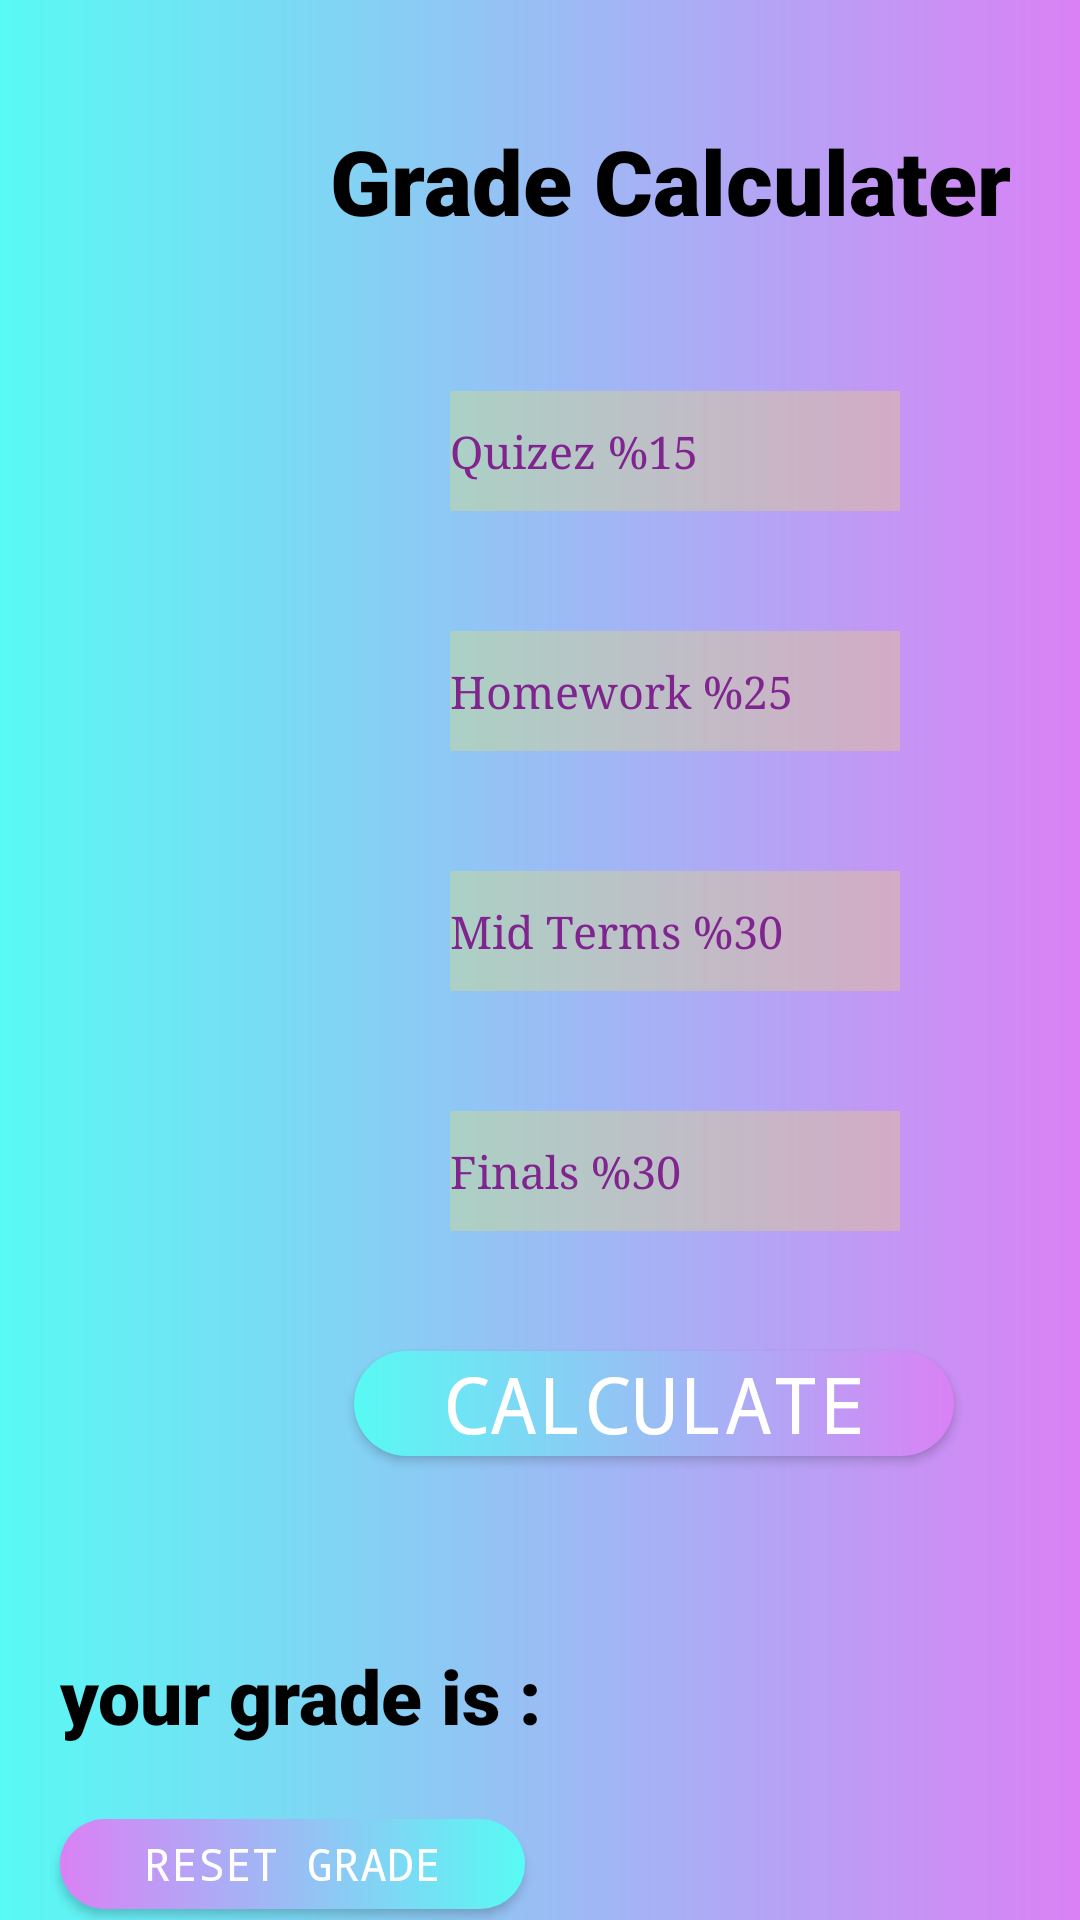

Android layout source for this screen:
<!-- AndroidManifest.xml: application theme AppTheme -->
<!-- res/layout/activity_main.xml -->
<?xml version="1.0" encoding="utf-8"?>
<LinearLayout xmlns:android="http://schemas.android.com/apk/res/android"
    xmlns:app="http://schemas.android.com/apk/res-auto"
    xmlns:tools="http://schemas.android.com/tools"
    android:layout_width="match_parent"
    android:layout_height="match_parent"
    android:background="@drawable/back"

    android:orientation="vertical"
    tools:context=".MainActivity">

    <TextView
        android:id="@+id/textView"
        android:layout_width="wrap_content"
        android:layout_height="wrap_content"
        android:layout_marginStart="110dp"
        android:layout_marginTop="40dp"
        android:fontFamily="sans-serif-black"
        android:gravity="center"
        android:text="@string/grade_calculater"
        android:textColor="#000000"
        android:textSize="30sp" />

    <EditText
        android:id="@+id/editTextTextPersonName1"
        android:layout_width="150dp"
        android:layout_height="40dp"
        android:layout_marginStart="150dp"
        android:layout_marginTop="50dp"
        android:background="#4BFFEB3B"
        android:backgroundTint="#DAFFEB3B"
        android:editable="true"
        android:ems="10"
        android:fontFamily="serif"
        android:hint="@string/quizez_15"
        android:inputType="textPersonName"
        android:shadowColor="#2259FF"
        android:textColor="#FF9800"
        android:textColorHint="#FF80258F"
        android:textSize="15sp"
        android:autofillHints="" />

    <EditText
        android:id="@+id/editTextTextPersonName2"

        android:layout_width="150dp"
        android:layout_height="40dp"
        android:layout_marginStart="150dp"
        android:layout_marginTop="40dp"
        android:background="#4BFFEB3B"
        android:backgroundTint="#DAFFEB3B"
        android:editable="true"
        android:ems="10"
        android:fontFamily="serif"
        android:hint="@string/homework_25"
        android:inputType="textPersonName"
        android:shadowColor="#2259FF"
        android:textColor="#FF9800"
        android:textColorHint="#FF80258F"
        android:textSize="15sp"
        android:autofillHints="" />

    <EditText
        android:id="@+id/editTextTextPersonName4"
        android:layout_width="150dp"
        android:layout_height="40dp"
        android:layout_marginStart="150dp"
        android:layout_marginTop="40dp"
        android:background="#4BFFEB3B"
        android:backgroundTint="#DAFFEB3B"
        android:editable="true"
        android:ems="10"
        android:fontFamily="serif"
        android:hint="@string/mid_terms_30"
        android:inputType="textPersonName"
        android:shadowColor="#2259FF"
        android:textColor="#FF9800"
        android:textColorHint="#FF80258F"
        android:textSize="15sp"
        android:autofillHints="" />

    <EditText
        android:id="@+id/editTextTextPersonName3"
        android:layout_width="150dp"
        android:layout_height="40dp"
        android:layout_marginStart="150dp"
        android:layout_marginTop="40dp"
        android:background="#4BFFEB3B"
        android:backgroundTint="#DAFFEB3B"
        android:editable="true"
        android:ems="10"
        android:fontFamily="serif"
        android:hint="@string/finals_30"
        android:inputType="textPersonName"
        android:shadowColor="#2259FF"
        android:textColor="#FF9800"
        android:textColorHint="#FF80258F"
        android:textSize="15sp"
        android:autofillHints="" />

    <Button
        android:id="@+id/button"
        android:layout_width="200dp"
        android:layout_height="35dp"
        android:layout_marginStart="118dp"
        android:layout_marginTop="40dp"
        android:background="@drawable/button1"
        android:fontFamily="monospace"
        android:gravity="center"
        android:text="@string/calculate"
        android:textColor="#FFFFFF"
        android:textSize="26sp" />

    <LinearLayout
        android:layout_width="match_parent"
        android:layout_height="121dp"
        android:orientation="horizontal">

        <TextView
            android:id="@+id/textView2"
            android:layout_width="180dp"
            android:layout_height="wrap_content"
            android:layout_marginStart="20dp"
            android:layout_marginTop="20dp"
            android:fontFamily="sans-serif-black"
            android:text="@string/your_grade_is"
            android:textColor="#000000"
            android:textSize="25sp" />

        <TextView
            android:id="@+id/grade"
            android:layout_width="0dp"
            android:layout_height="100dp"
            android:layout_marginStart="20dp"
            android:layout_marginTop="20dp"
            android:layout_marginEnd="80dp"
            android:layout_weight="1"
            android:fontFamily="sans-serif-black"
            android:gravity="center"
            android:textSize="50sp" />
    </LinearLayout>

    <Button
        android:id="@+id/button2"
        android:layout_width="155dp"
        android:layout_height="30dp"
        android:layout_marginStart="20dp"
        android:background="@drawable/button2"
        android:fontFamily="monospace"
        android:gravity="center"
        android:text="@string/reset_grade"
        android:textColor="#FFFFFF"
        android:textSize="15sp" />

</LinearLayout>
<!-- resources referenced by this layout -->
<resources>
  <!-- drawable back (drawable) -->
  <?xml version="1.0" encoding="utf-8"?>
  <shape xmlns:android="http://schemas.android.com/apk/res/android" android:shape="rectangle">
      <gradient android:startColor="#58FAF4" android:endColor="#DA81F5" android:type="linear"/>
  </shape>
  <!-- drawable button1 (drawable) -->
  <?xml version="1.0" encoding="utf-8"?>
  <shape xmlns:android="http://schemas.android.com/apk/res/android" android:shape="rectangle">
      <gradient android:startColor="#58FAF4" android:endColor="#DA81F5" android:type="linear"/>
      <corners android:radius="90dp"/>
  </shape>
  <!-- drawable button2 (drawable) -->
  <?xml version="1.0" encoding="utf-8"?>
  <shape xmlns:android="http://schemas.android.com/apk/res/android" android:shape="rectangle">
      <gradient android:startColor="#DA81F5" android:endColor="#58FAF4" android:type="linear"/>
      <corners android:radius="90dp"/>
  </shape>
  <string name="calculate">CALCULATE</string>
  <string name="finals_30">Finals %30</string>
  <string name="grade_calculater">Grade Calculater</string>
  <string name="homework_25">Homework %25</string>
  <string name="mid_terms_30">Mid Terms %30</string>
  <string name="quizez_15">Quizez %15</string>
  <string name="reset_grade">reset grade</string>
  <string name="your_grade_is">your grade is :</string>
  <style name="AppTheme" parent="Theme.AppCompat.Light.NoActionBar">
          
          <item name="colorPrimary">@color/colorPrimary</item>
          <item name="colorPrimaryDark">@color/colorPrimaryDark</item>
          <item name="colorAccent">@color/colorAccent</item>
      </style>
  <color name="colorPrimary">#6200EE</color>
  <color name="colorPrimaryDark">#3700B3</color>
  <color name="colorAccent" />
</resources>
